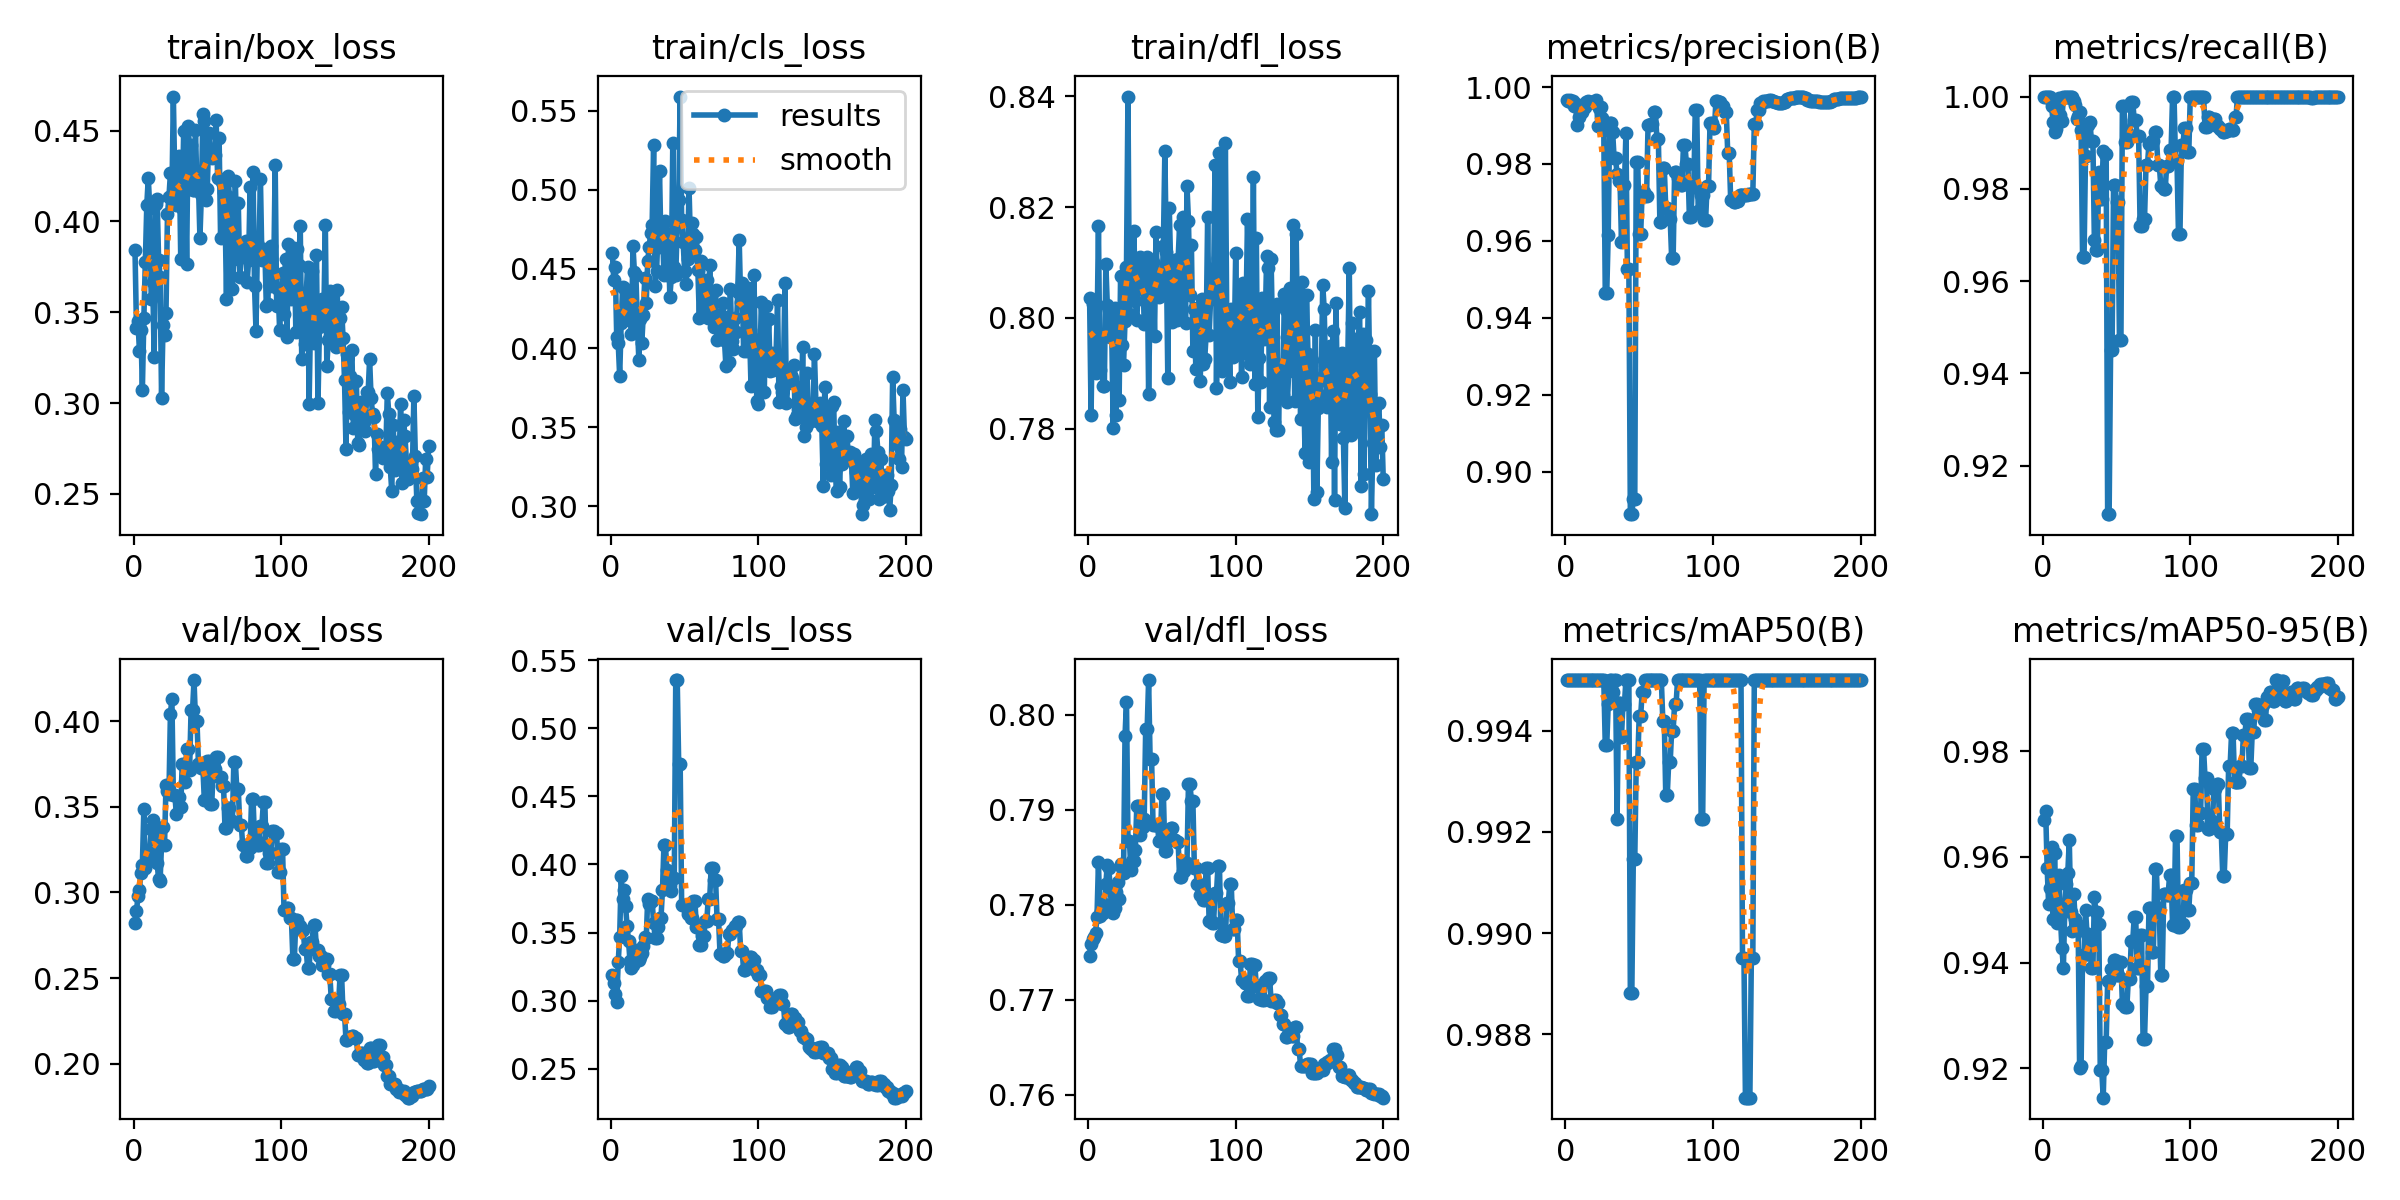

Values plotted in this chart, from the file beside it:
epoch, time, train/box_loss, train/cls_loss, train/dfl_loss, metrics/precision(B), metrics/recall(B), metrics/mAP50(B), metrics/mAP50-95(B), val/box_loss, val/cls_loss, val/dfl_loss, lr/pg0, lr/pg1, lr/pg2
1, 1.021, 0.3841, 0.4602, 0.8035, 0.9967, 1, 0.995, 0.9669, 0.2822, 0.3185, 0.7745, 1.25e-05, 1.25e-05, 1.25e-05
2, 2.122, 0.3416, 0.4431, 0.7825, 0.9964, 1, 0.995, 0.9687, 0.2888, 0.3133, 0.7758, 3.73144e-05, 3.73144e-05, 3.73144e-05
3, 3.048, 0.3451, 0.4512, 0.8026, 0.9967, 1, 0.995, 0.9579, 0.2977, 0.3046, 0.7763, 6.18813e-05, 6.18813e-05, 6.18813e-05
4, 3.723, 0.3288, 0.4067, 0.8016, 0.9962, 1, 0.995, 0.9511, 0.3016, 0.299, 0.7766, 8.62006e-05, 8.62006e-05, 8.62006e-05
5, 4.413, 0.3403, 0.4035, 0.79, 0.9964, 1, 0.995, 0.9541, 0.3113, 0.3281, 0.777, 0.0001103, 0.0001103, 0.0001103
6, 5.066, 0.3075, 0.3822, 0.7966, 0.9951, 0.9979, 0.995, 0.9618, 0.316, 0.3471, 0.7787, 0.0001341, 0.0001341, 0.0001341
7, 5.764, 0.3466, 0.4157, 0.8165, 0.9956, 0.9946, 0.995, 0.9483, 0.3487, 0.3912, 0.7844, 0.0001577, 0.0001577, 0.0001577
8, 6.456, 0.3775, 0.4385, 0.7905, 0.99, 0.9923, 0.995, 0.9608, 0.314, 0.3748, 0.7789, 0.000181, 0.000181, 0.000181
9, 7.119, 0.4092, 0.438, 0.7962, 0.9921, 0.9929, 0.995, 0.9516, 0.3181, 0.3811, 0.7793, 0.0002041, 0.0002041, 0.0002041
10, 7.756, 0.424, 0.4182, 0.7877, 0.9949, 0.9987, 0.995, 0.9475, 0.3193, 0.3692, 0.7791, 0.0002269, 0.0002269, 0.0002269
11, 8.393, 0.4073, 0.435, 0.7877, 0.9935, 0.9997, 0.995, 0.9566, 0.3232, 0.3551, 0.78, 0.0002495, 0.0002495, 0.0002495
12, 9.015, 0.3574, 0.4177, 0.8097, 0.9944, 0.996, 0.995, 0.9487, 0.3367, 0.3438, 0.7822, 0.0002718, 0.0002718, 0.0002718
13, 9.653, 0.3664, 0.4227, 0.8024, 0.9947, 0.9948, 0.995, 0.9428, 0.3424, 0.3289, 0.7842, 0.0002939, 0.0002939, 0.0002939
14, 10.29, 0.3256, 0.409, 0.8015, 0.9961, 1, 0.995, 0.939, 0.3389, 0.3237, 0.7838, 0.0003158, 0.0003158, 0.0003158
15, 10.95, 0.4093, 0.4647, 0.7965, 0.9963, 1, 0.995, 0.9508, 0.3344, 0.3259, 0.7817, 0.0003374, 0.0003374, 0.0003374
16, 11.62, 0.4123, 0.4477, 0.7974, 0.9961, 1, 0.995, 0.9549, 0.3171, 0.3371, 0.7792, 0.0003587, 0.0003587, 0.0003587
17, 12.26, 0.3788, 0.4459, 0.7801, 0.9962, 1, 0.995, 0.957, 0.3077, 0.3368, 0.7791, 0.0003798, 0.0003798, 0.0003798
18, 12.93, 0.3696, 0.415, 0.8018, 0.9961, 1, 0.995, 0.9631, 0.3066, 0.3353, 0.7796, 0.0004007, 0.0004007, 0.0004007
19, 13.63, 0.303, 0.3925, 0.7825, 0.9961, 1, 0.995, 0.9496, 0.3281, 0.33, 0.7813, 0.0004213, 0.0004213, 0.0004213
20, 14.31, 0.3427, 0.4186, 0.8016, 0.9958, 1, 0.995, 0.946, 0.338, 0.3322, 0.7823, 0.0004417, 0.0004417, 0.0004417
21, 14.99, 0.3376, 0.4035, 0.7853, 0.9966, 0.999, 0.995, 0.953, 0.3276, 0.3353, 0.7806, 0.0004618, 0.0004618, 0.0004618
22, 15.62, 0.3498, 0.421, 0.8076, 0.9899, 0.9982, 0.995, 0.9483, 0.3624, 0.3403, 0.7842, 0.0004816, 0.0004816, 0.0004816
23, 16.26, 0.4038, 0.4444, 0.7952, 0.9945, 0.9951, 0.995, 0.9461, 0.3589, 0.3467, 0.7838, 0.0005012, 0.0005012, 0.0005012
24, 16.91, 0.4134, 0.4288, 0.7915, 0.9949, 0.9958, 0.995, 0.9471, 0.3572, 0.3457, 0.7833, 0.0005206, 0.0005206, 0.0005206
25, 17.52, 0.4264, 0.4548, 0.7994, 0.9919, 0.9968, 0.995, 0.9201, 0.4042, 0.375, 0.7977, 0.0005397, 0.0005397, 0.0005397
26, 18.12, 0.4147, 0.4637, 0.8093, 0.9887, 0.9928, 0.995, 0.9204, 0.4128, 0.3713, 0.8014, 0.0005586, 0.0005586, 0.0005586
27, 18.78, 0.4687, 0.4728, 0.8399, 0.9465, 0.9652, 0.9937, 0.9415, 0.3571, 0.3731, 0.7867, 0.0005772, 0.0005772, 0.0005772
28, 19.43, 0.4212, 0.4779, 0.8006, 0.9465, 0.9652, 0.9937, 0.9415, 0.3571, 0.3731, 0.7867, 0.0005956, 0.0005956, 0.0005956
29, 20.1, 0.4089, 0.5282, 0.8104, 0.9615, 0.9872, 0.9945, 0.95, 0.3457, 0.357, 0.7836, 0.0006137, 0.0006137, 0.0006137
30, 20.74, 0.4184, 0.4392, 0.8052, 0.9905, 0.9938, 0.995, 0.9455, 0.3554, 0.3462, 0.7846, 0.0006316, 0.0006316, 0.0006316
31, 21.36, 0.4357, 0.4486, 0.8157, 0.9905, 0.9938, 0.995, 0.9455, 0.3554, 0.3462, 0.7846, 0.0006493, 0.0006493, 0.0006493
32, 21.99, 0.3792, 0.4737, 0.803, 0.9883, 0.9946, 0.9948, 0.9431, 0.3497, 0.3543, 0.7857, 0.0006667, 0.0006667, 0.0006667
33, 22.63, 0.4073, 0.512, 0.7997, 0.9815, 0.9904, 0.995, 0.939, 0.3749, 0.3607, 0.7904, 0.0006838, 0.0006838, 0.0006838
34, 23.28, 0.4498, 0.4636, 0.8056, 0.9815, 0.9904, 0.995, 0.939, 0.3749, 0.3607, 0.7904, 0.0007007, 0.0007007, 0.0007007
35, 23.92, 0.4291, 0.4762, 0.811, 0.9774, 0.9689, 0.9922, 0.9524, 0.3647, 0.3813, 0.7874, 0.0007173, 0.0007173, 0.0007173
36, 24.56, 0.3763, 0.4461, 0.8101, 0.9756, 0.9667, 0.9945, 0.9497, 0.3837, 0.4144, 0.7881, 0.0007337, 0.0007337, 0.0007337
37, 25.2, 0.4525, 0.4802, 0.8099, 0.9756, 0.9667, 0.9945, 0.9497, 0.3837, 0.4144, 0.7881, 0.0007499, 0.0007499, 0.0007499
38, 25.84, 0.4399, 0.4719, 0.7988, 0.9596, 0.9836, 0.9939, 0.9473, 0.3715, 0.3959, 0.789, 0.0007658, 0.0007658, 0.0007658
39, 26.45, 0.4422, 0.4679, 0.7994, 0.9744, 0.9779, 0.9945, 0.9196, 0.4062, 0.385, 0.7985, 0.0007815, 0.0007815, 0.0007815
40, 27.07, 0.4174, 0.4325, 0.8111, 0.9744, 0.9779, 0.9945, 0.9196, 0.4062, 0.385, 0.7985, 0.0007969, 0.0007969, 0.0007969
41, 27.68, 0.4173, 0.4446, 0.7863, 0.9879, 0.9883, 0.995, 0.9145, 0.4239, 0.3804, 0.8036, 0.000812, 0.000812, 0.000812
42, 28.27, 0.4504, 0.5295, 0.8037, 0.9526, 0.9875, 0.995, 0.9251, 0.4001, 0.3904, 0.7954, 0.0008269, 0.0008269, 0.0008269
43, 28.9, 0.4174, 0.451, 0.807, 0.9526, 0.9875, 0.995, 0.9251, 0.4001, 0.3904, 0.7954, 0.0008416, 0.0008416, 0.0008416
44, 29.54, 0.4208, 0.4462, 0.8101, 0.889, 0.9095, 0.9888, 0.9365, 0.375, 0.5355, 0.7884, 0.000856, 0.000856, 0.000856
45, 30.14, 0.3911, 0.4775, 0.7968, 0.889, 0.9095, 0.9888, 0.9365, 0.375, 0.5355, 0.7884, 0.0008702, 0.0008702, 0.0008702
46, 30.77, 0.4149, 0.4937, 0.8155, 0.8929, 0.9451, 0.9915, 0.9389, 0.3729, 0.4735, 0.7884, 0.0008841, 0.0008841, 0.0008841
47, 31.41, 0.4588, 0.5588, 0.8058, 0.8929, 0.9451, 0.9915, 0.9389, 0.3729, 0.4735, 0.7884, 0.0008978, 0.0008978, 0.0008978
48, 32.03, 0.4555, 0.4809, 0.8037, 0.9805, 0.9808, 0.9934, 0.9406, 0.3536, 0.3706, 0.7867, 0.0009112, 0.0009112, 0.0009112
49, 32.68, 0.412, 0.4672, 0.8054, 0.9805, 0.9808, 0.9934, 0.9406, 0.3536, 0.3706, 0.7867, 0.0009244, 0.0009244, 0.0009244
50, 33.3, 0.4181, 0.4486, 0.8055, 0.9618, 0.9771, 0.9943, 0.9376, 0.3769, 0.3703, 0.7916, 0.0009373, 0.0009373, 0.0009373
51, 33.91, 0.4485, 0.4402, 0.8131, 0.9618, 0.9771, 0.9943, 0.9376, 0.3769, 0.3703, 0.7916, 0.0009406, 0.0009406, 0.0009406
52, 34.51, 0.4392, 0.4563, 0.83, 0.9728, 0.9473, 0.9948, 0.9401, 0.3513, 0.3638, 0.7856, 0.0009344, 0.0009344, 0.0009344
53, 35.14, 0.4351, 0.501, 0.8118, 0.9728, 0.9473, 0.9948, 0.9401, 0.3513, 0.3638, 0.7856, 0.0009283, 0.0009283, 0.0009283
54, 35.74, 0.4353, 0.4655, 0.7892, 0.9716, 0.998, 0.995, 0.9322, 0.3719, 0.3606, 0.7868, 0.0009221, 0.0009221, 0.0009221
55, 36.36, 0.4366, 0.479, 0.8198, 0.9716, 0.998, 0.995, 0.9322, 0.3719, 0.3606, 0.7868, 0.0009159, 0.0009159, 0.0009159
56, 36.98, 0.4556, 0.4719, 0.8088, 0.9902, 0.9901, 0.995, 0.9315, 0.3789, 0.3728, 0.7881, 0.0009097, 0.0009097, 0.0009097
57, 37.59, 0.4239, 0.4617, 0.7992, 0.9902, 0.9901, 0.995, 0.9315, 0.3789, 0.3728, 0.7881, 0.0009035, 0.0009035, 0.0009035
58, 38.26, 0.446, 0.4699, 0.8018, 0.9905, 0.9916, 0.995, 0.9369, 0.3674, 0.3539, 0.7868, 0.0008973, 0.0008973, 0.0008973
59, 38.86, 0.3908, 0.449, 0.8104, 0.9905, 0.9916, 0.995, 0.9369, 0.3674, 0.3539, 0.7868, 0.0008911, 0.0008911, 0.0008911
60, 39.5, 0.4217, 0.4187, 0.7996, 0.9935, 0.9989, 0.995, 0.9441, 0.3621, 0.3409, 0.7866, 0.0008849, 0.0008849, 0.0008849
... 140 more rows
